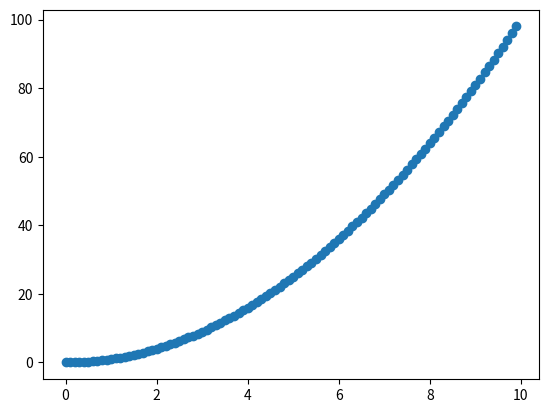

The matplotlib source for this figure:




#import math as math
import matplotlib.pyplot as plt


#initiator
x =[0.0 for k in range(100)]
y =[0.0 for k in range(100)]

def function(x):
    
    for k in range(100):
       y[k] = x[k]*x[k]
    return y
    
# data creation
x = [0.1*k for k in range(100)]    
y = function(x)


##############################
plt.figure(1)
plt.scatter(x,y)
plt.show()




